Photos from the image-classification dataset "dataset" in the GitHub repository MogusaShirose/mlai_project_final. Its 2 classes are: apple, strawberry.

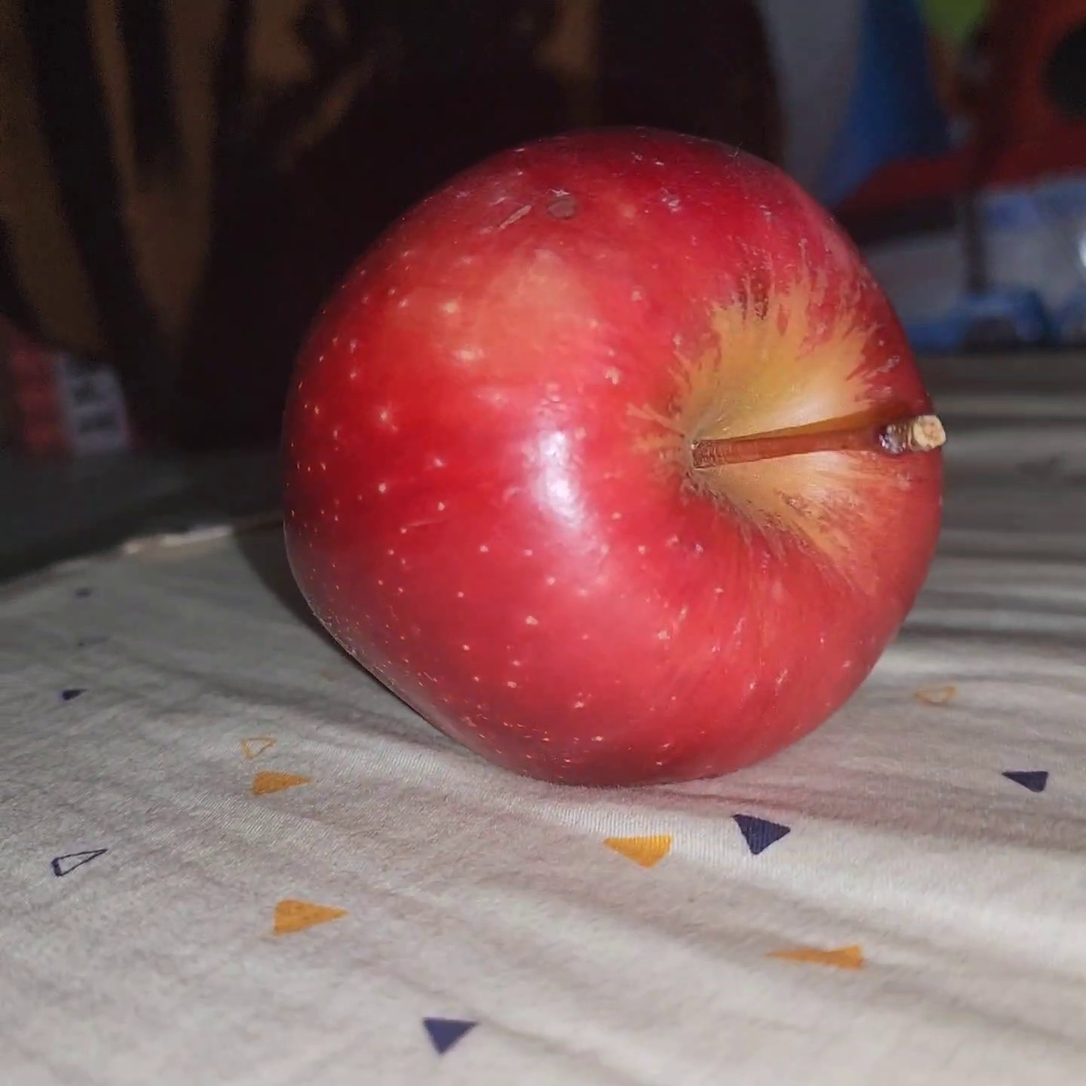
Label: apple

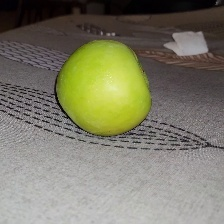
Label: apple

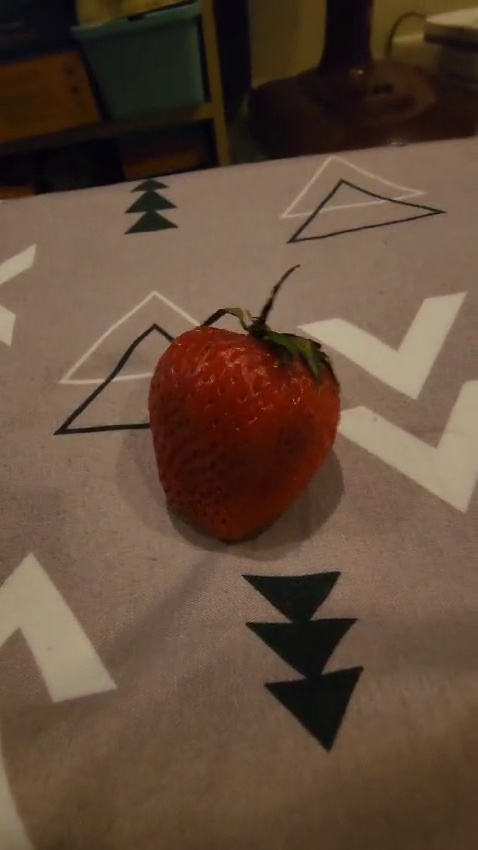
Label: strawberry

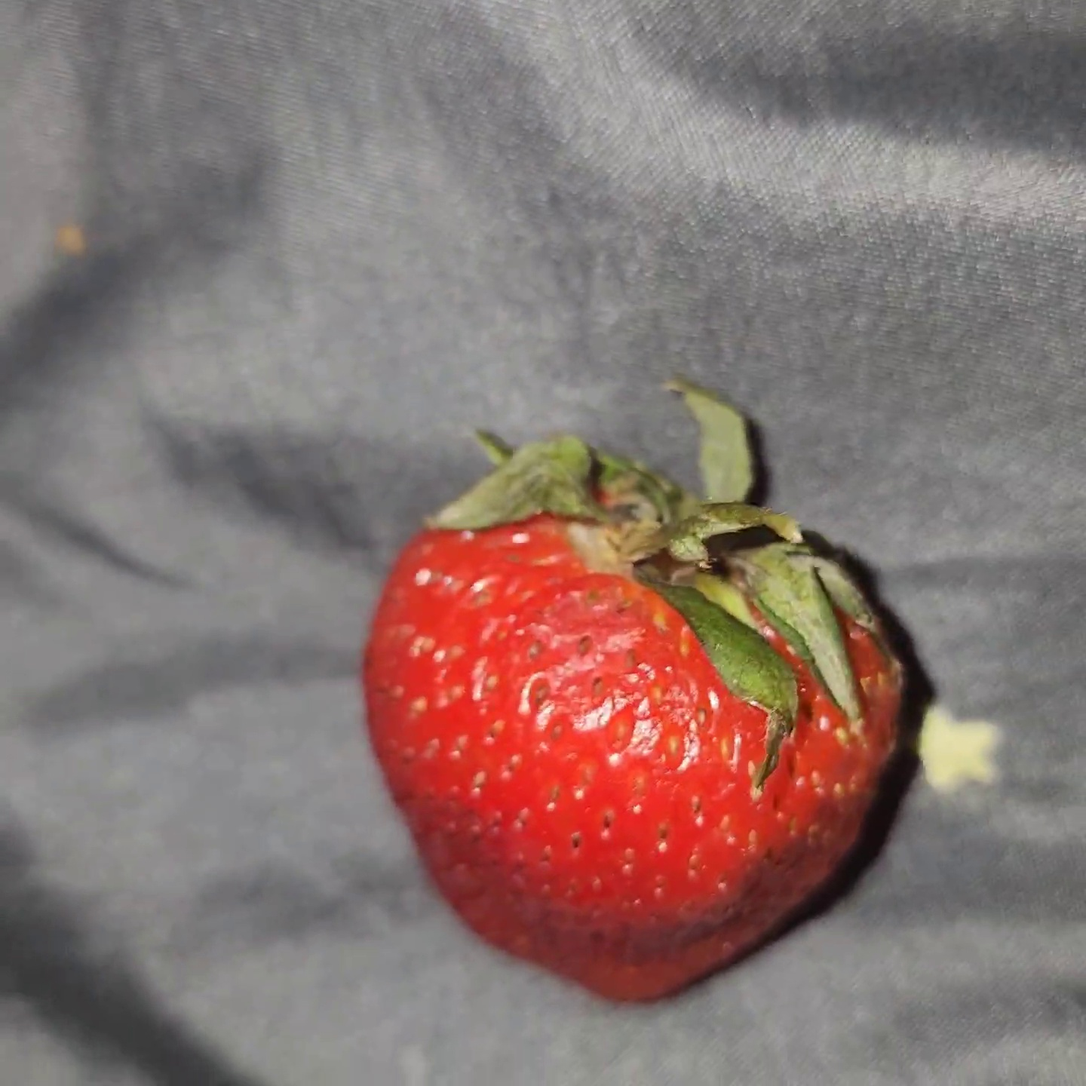
Label: strawberry

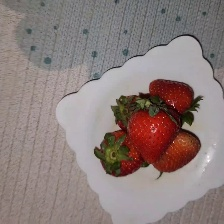
Label: strawberry

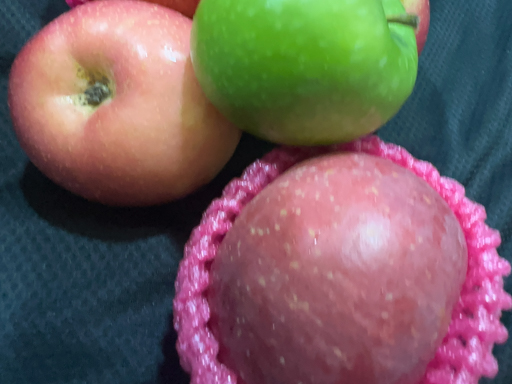
Label: apple
